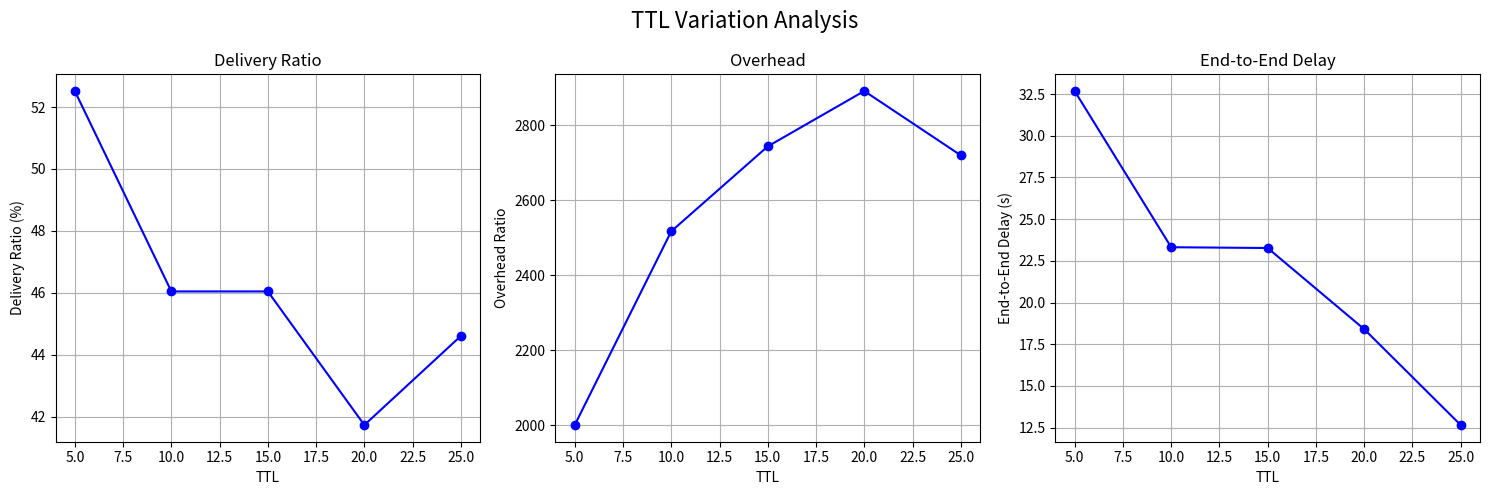
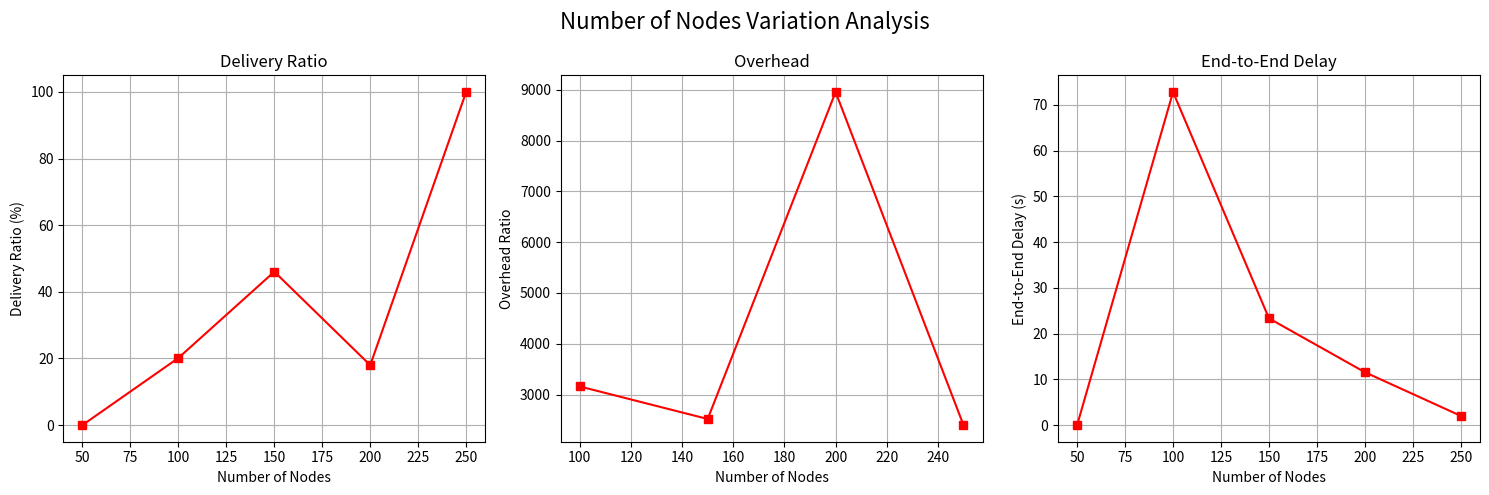

Here is the Python script that generated these plots, in order:
import matplotlib.pyplot as plt
import numpy as np

# Data for TTL variation
ttl_values = [5, 10, 15, 20, 25]
ttl_delivery_ratio = [52.518, 46.0432, 46.0432, 41.7266, 44.6043]
ttl_overhead = [(146154-73)/(73), (161196-64)/(64), (175691-64)/(64), 
                (167782-58)/(58), (168724-62)/(62)]
ttl_delay = [32.683, 23.3195, 23.2717, 18.406, 12.66]

# Data for numNodes variation
num_nodes = [50, 100, 150, 200, 250]
nodes_delivery_ratio = [0, 20.1439, 46.0432, 17.9856, 100]
nodes_overhead = [float('inf') if d == 0 else (s-d)/d for s, d in 
                 zip([54533, 88467, 161196, 224018, 333445], 
                     [0, 28, 64, 25, 139])]
nodes_delay = [0, 72.7906, 23.3195, 11.5502, 2.00868]

# Create first figure for TTL variation
plt.figure(figsize=(15, 5))
plt.suptitle('TTL Variation Analysis', fontsize=16)

# Plot 1: TTL Delivery Ratio
plt.subplot(131)
plt.plot(ttl_values, ttl_delivery_ratio, 'b-o')
plt.xlabel('TTL')
plt.ylabel('Delivery Ratio (%)')
plt.title('Delivery Ratio')
plt.grid(True)

# Plot 2: TTL Overhead
plt.subplot(132)
plt.plot(ttl_values, ttl_overhead, 'b-o')
plt.xlabel('TTL')
plt.ylabel('Overhead Ratio')
plt.title('Overhead')
plt.grid(True)

# Plot 3: TTL End-to-End Delay
plt.subplot(133)
plt.plot(ttl_values, ttl_delay, 'b-o')
plt.xlabel('TTL')
plt.ylabel('End-to-End Delay (s)')
plt.title('End-to-End Delay')
plt.grid(True)

plt.tight_layout()
plt.savefig('ttl_metrics.png')

# Create second figure for NumNodes variation
plt.figure(figsize=(15, 5))
plt.suptitle('Number of Nodes Variation Analysis', fontsize=16)

# Plot 1: NumNodes Delivery Ratio
plt.subplot(131)
plt.plot(num_nodes, nodes_delivery_ratio, 'r-s')
plt.xlabel('Number of Nodes')
plt.ylabel('Delivery Ratio (%)')
plt.title('Delivery Ratio')
plt.grid(True)

# Plot 2: NumNodes Overhead
plt.subplot(132)
plt.plot(num_nodes[1:], nodes_overhead[1:], 'r-s')  # Skip first point due to infinity
plt.xlabel('Number of Nodes')
plt.ylabel('Overhead Ratio')
plt.title('Overhead')
plt.grid(True)

# Plot 3: NumNodes End-to-End Delay
plt.subplot(133)
plt.plot(num_nodes, nodes_delay, 'r-s')
plt.xlabel('Number of Nodes')
plt.ylabel('End-to-End Delay (s)')
plt.title('End-to-End Delay')
plt.grid(True)

plt.tight_layout()
plt.savefig('nodes_metrics.png')
plt.show()